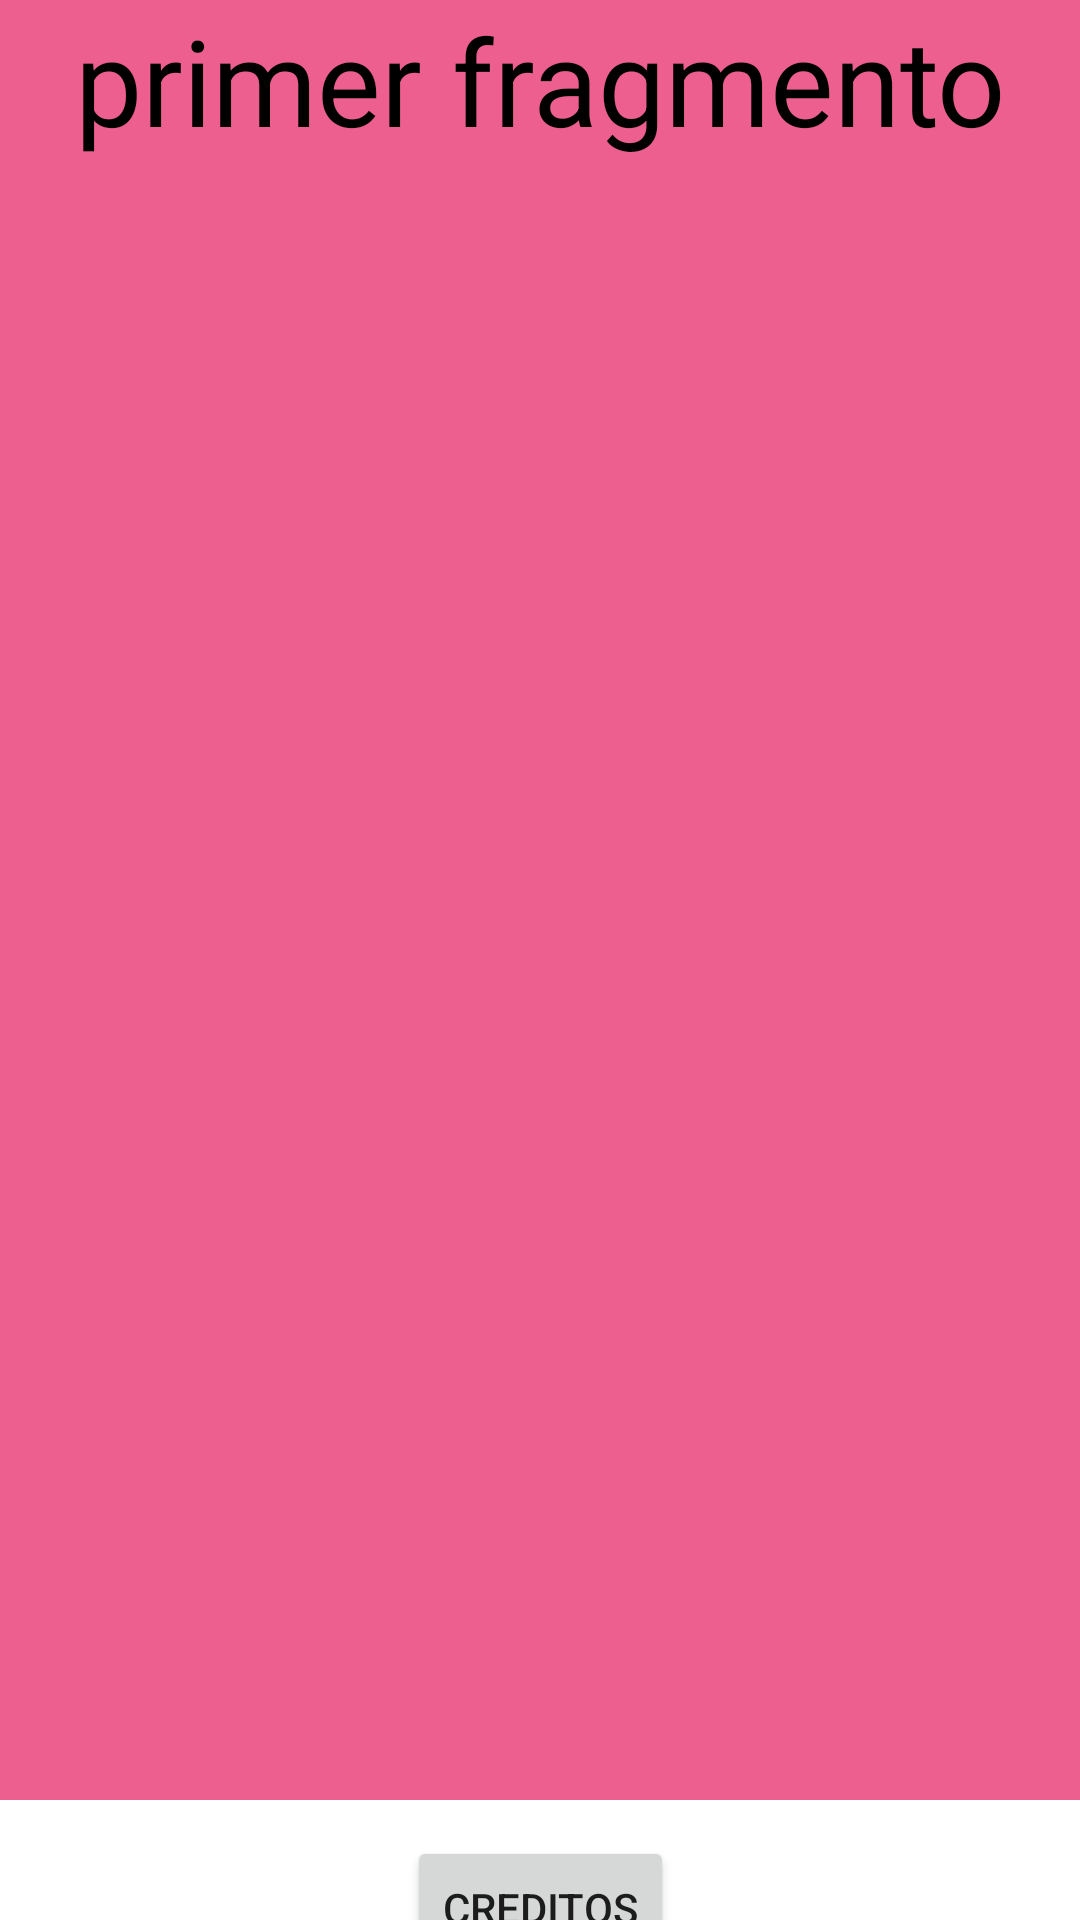

The Android layout XML behind this screen, and the referenced resources:
<!-- AndroidManifest.xml: application theme Theme.FragmentsUnoVlad -->
<!-- res/layout/activity_main.xml -->
<?xml version="1.0" encoding="utf-8"?>
<androidx.constraintlayout.widget.ConstraintLayout xmlns:android="http://schemas.android.com/apk/res/android"
    xmlns:app="http://schemas.android.com/apk/res-auto"
    xmlns:tools="http://schemas.android.com/tools"
    android:id="@+id/contenedor"
    android:layout_width="match_parent"
    android:layout_height="match_parent"
    tools:context=".MainActivity">

    <FrameLayout
        android:id="@+id/frameContainer"
        android:layout_width="0dp"
        android:layout_height="600dp"
        app:layout_constraintEnd_toEndOf="parent"
        app:layout_constraintHorizontal_bias="1.0"
        app:layout_constraintStart_toStartOf="parent"
        app:layout_constraintTop_toTopOf="parent">

        <include
            layout="@layout/fragment_primer"
            android:layout_width="match_parent"
            android:layout_height="match_parent" />
    </FrameLayout>

    <Button
        android:id="@+id/btnf1"
        android:layout_width="wrap_content"
        android:layout_height="wrap_content"
        android:layout_marginTop="83dp"
        android:layout_marginBottom="83dp"
        android:text="Fragmento 1"
        app:layout_constraintBottom_toBottomOf="parent"
        app:layout_constraintStart_toStartOf="parent"
        app:layout_constraintTop_toBottomOf="@+id/frameContainer" />

    <Button
        android:id="@+id/btnf2"
        android:layout_width="wrap_content"
        android:layout_height="wrap_content"
        android:layout_marginTop="51dp"
        android:layout_marginBottom="51dp"
        android:text="Fragmento 2"
        app:layout_constraintBottom_toBottomOf="parent"
        app:layout_constraintEnd_toEndOf="parent"
        app:layout_constraintTop_toBottomOf="@+id/frameContainer" />

    <Button
        android:id="@+id/btnf3"
        android:layout_width="wrap_content"
        android:layout_height="wrap_content"
        android:layout_marginTop="32dp"
        android:text="Creditos"
        app:layout_constraintBottom_toBottomOf="parent"
        app:layout_constraintEnd_toStartOf="@+id/btnf2"
        app:layout_constraintStart_toEndOf="@+id/btnf1"
        app:layout_constraintTop_toBottomOf="@+id/frameContainer" />
</androidx.constraintlayout.widget.ConstraintLayout>
<!-- res/layout/fragment_primer.xml (included above) -->
<?xml version="1.0" encoding="utf-8"?>
<FrameLayout xmlns:android="http://schemas.android.com/apk/res/android"
    xmlns:app="http://schemas.android.com/apk/res-auto"
    xmlns:tools="http://schemas.android.com/tools"
    android:layout_width="match_parent"
    android:layout_height="match_parent"
    android:background="#ED5F8F"
    tools:context=".fragmentos.PrimerFragment">

    

    <TextView
        android:layout_width="match_parent"
        android:layout_height="wrap_content"
        android:gravity="center_horizontal"
        android:text="primer fragmento"
        android:textColor="#000000"
        android:textSize="40sp" />

    <ImageView
        android:id="@+id/imageView"
        android:layout_width="match_parent"
        android:layout_height="wrap_content"
        android:src="@mipmap/goku" />

</FrameLayout>
<!-- resources referenced by this layout -->
<resources>
  <style name="Theme.FragmentsUnoVlad" parent="Theme.MaterialComponents.DayNight.DarkActionBar">
          
          <item name="colorPrimary">@color/purple_500</item>
          <item name="colorPrimaryVariant">@color/purple_700</item>
          <item name="colorOnPrimary">@color/white</item>
          
          <item name="colorSecondary">@color/teal_200</item>
          <item name="colorSecondaryVariant">@color/teal_700</item>
          <item name="colorOnSecondary">@color/black</item>
          
          <item name="android:statusBarColor" tools:targetApi="l">?attr/colorPrimaryVariant</item>
          
      </style>
  <!-- not gathered from this repository: default colours our renderer supplied (Android Studio template values) -->
  <color name="purple_500">#FF6200EE</color>
  <color name="purple_700">#FF3700B3</color>
  <color name="teal_200">#FF03DAC5</color>
  <color name="teal_700">#FF018786</color>
  <color name="black">#FF000000</color>
  <color name="white">#FFFFFFFF</color>
</resources>
